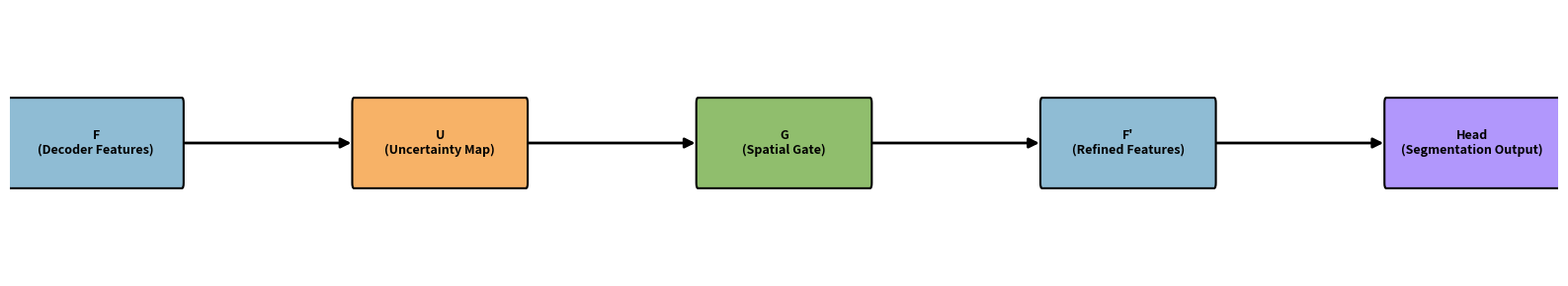

Generate this figure with matplotlib:
import matplotlib
matplotlib.use('Agg')  # non-GUI backend
import matplotlib.pyplot as plt
from matplotlib.patches import FancyArrowPatch, FancyBboxPatch

# Figure size
fig, ax = plt.subplots(figsize=(16, 3))
ax.axis('off')

# Box size
box_width = 2
box_height = 0.3

# Box positions (x, y)
positions = {
    'F': (0, 0.5),
    'U': (4, 0.5),
    'G': (8, 0.5),
    "F'": (12, 0.5),
    'Head': (16, 0.5)
}

# Box labels
labels = {
    'F': "F\n(Decoder Features)",
    'U': "U\n(Uncertainty Map)",
    'G': "G\n(Spatial Gate)",
    "F'": "F'\n(Refined Features)",
    'Head': "Head\n(Segmentation Output)"
}

# Box colors
colors = {
    'F': '#8fbcd4',    # light blue
    'U': '#f7b267',    # light orange
    'G': '#90be6d',    # light green
    "F'": '#8fbcd4',   # light blue
    'Head': '#b197fc'  # light purple
}

# Draw boxes with rounded corners
for key, (x, y) in positions.items():
    box = FancyBboxPatch((x-box_width/2, y-box_height/2), box_width, box_height,
                         boxstyle="round,pad=0.02", facecolor=colors[key], 
                         edgecolor='black', linewidth=1.5)
    ax.add_patch(box)
    ax.text(x, y, labels[key], ha='center', va='center', fontsize=9, fontweight='bold')

# Draw arrows
arrow_style = dict(arrowstyle='-|>', mutation_scale=15, color='black', lw=2)
arrow_pairs = [('F','U'), ('U','G'), ('G',"F'"), ("F'",'Head')]

for start, end in arrow_pairs:
    x_start, y_start = positions[start]
    x_end, y_end = positions[end]
    # arrow from right edge of start box to left edge of end box
    arrow = FancyArrowPatch((x_start + box_width/2, y_start), 
                            (x_end - box_width/2, y_end), **arrow_style)
    ax.add_patch(arrow)

# Set axis limits
ax.set_xlim(-1, 17)
ax.set_ylim(0, 1)

plt.tight_layout()
plt.savefig("UGBM_schematic_colored.png", dpi=300)
print("UGBM schematic saved as 'UGBM_schematic_colored.png'")
